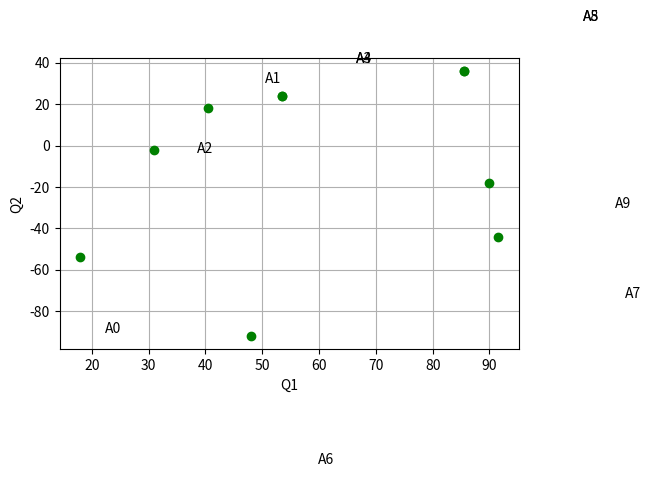

Reproduce this figure in Python.
import random as rand
import matplotlib.pyplot as plt
import math

N = 6

Q1 = []
Q2 = []
Q_x = []
Alt = []
Perf_Point = []

result_x1 = []
result_x2 = []
for j in range(0, 10):
        x1 = rand.randint(N-3, N+3)
        result_x1.append(x1)
        x2 = rand.randint(N-3, N+3)
        result_x2.append(x2)
print('Координати альтернатив: ')
print("x1:", result_x1)
print("x2:", result_x2)

result_q1 = list()
result_q2 = list()


def alt(q1, q2):
    for j in range(0, 10):
        q1 = ((N/4) * result_x1[j]) + math.pow(result_x2[j], 2)
        result_q1.append(q1)
        q2 = (-2 * math.pow(result_x1[j], 2)) + N * result_x2[j]
        result_q2.append(q2)
    print('Альтернативи:')
    print("Q1:", result_q1)
    print("Q2:", result_q2)
    fig = plt.figure()
    ax = fig.add_subplot(111)
    plt.plot(result_q1, result_q2, 'go')
    counter =0
    for xy in zip(result_q1, result_q2):
        ax.annotate("A"+str(counter), xy=xy, textcoords='offset points')
        counter +=1
    plt.tight_layout()
    plt.xlabel('Q1')
    plt.ylabel('Q2')
    plt.grid()
    plt.show()
    return result_q1, result_q2
alt(Q1, Q2)

result_qx = list()
qx1 = list()
qx2 = list()


def Pareto(q_x):
    '''max_q1 = max(result_q1)
    max_q2 = max(result_q2)
    result_max_q1.append(max_q1)
    result_max_q2.append(max_q2)
    result_qx = list(set(result_max_q1) | set(result_max_q2))'''
    max = 0
    max_prev = 0
    for i in range(0, 10):
        if result_q1[i] > max:
            max_prev = max
            max = result_q1[i]
        elif result_q2[i] > max:
            max_prev = max
            max = result_q2[i]
    return max_prev, max
print('Парето-оптимальні:', Pareto(Q_x))


def optym_alt(q_x):
    for i in range(0, 10):
        qx1 = result_q1[i]*0.3
        qx2 = result_q2[i]*0.7
        sum_qx1_qx2 = qx1 + qx2
        result_qx.append(round(sum_qx1_qx2, 2))
    return result_qx
print('Qx:', optym_alt(Alt))

result_point = list()
pf = list()


def Perfect(pf):
    for i in range(0, 10):
        max_q1 = max(result_q1)
        max_q2 = max(result_q2)
        perf = math.sqrt((pow(result_q1[i]-max_q1, 2))+pow(result_q2[i] - max_q2, 2))
        result_point.append(round(perf, 2))
    print('ідеальна точка:', min(result_point))
    return result_point
print('масив ідеальних точок:', Perfect(pf))






